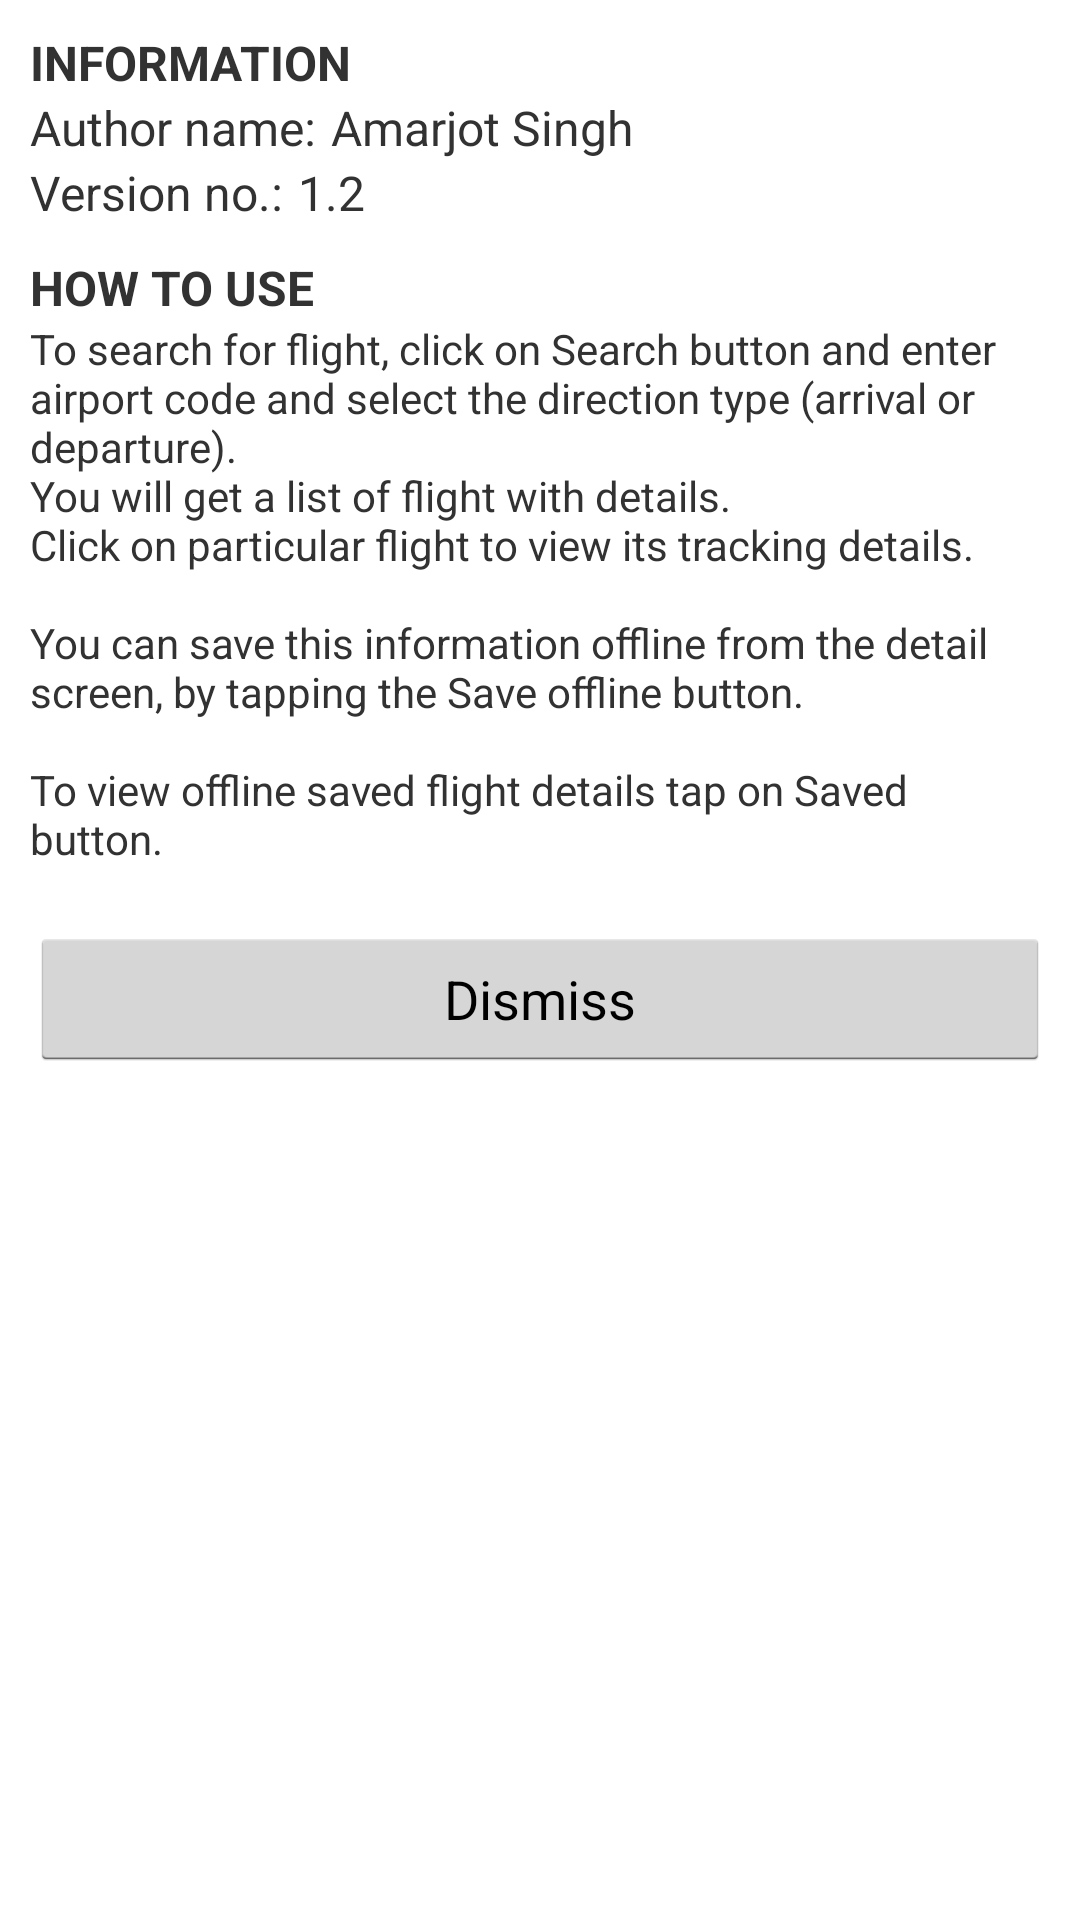

Reconstruct the res/layout file that produces this screen, plus the resources it refers to.
<!-- AndroidManifest.xml: application theme AppTheme -->
<!-- res/layout/flight_dialog_about.xml -->
<?xml version="1.0" encoding="utf-8"?>
<LinearLayout xmlns:android="http://schemas.android.com/apk/res/android"
    android:orientation="vertical" android:layout_width="match_parent"
    android:layout_height="match_parent"
    android:padding="10dp">

    <TextView
        android:layout_width="match_parent"
        android:layout_height="wrap_content"
        android:text="@string/merri_information"
        android:textSize="16sp"
        android:textAllCaps="true"
        android:textStyle="bold"/>

    <LinearLayout
        android:layout_width="match_parent"
        android:layout_height="wrap_content"
        android:orientation="horizontal">
        <TextView
            android:layout_width="wrap_content"
            android:layout_height="wrap_content"
            android:textSize="16sp"
            android:text="@string/merri_author_name"/>
        <TextView
            android:layout_width="wrap_content"
            android:layout_height="wrap_content"
            android:layout_marginStart="5dp"
            android:textSize="16sp"
            android:text="Amarjot Singh"/>
    </LinearLayout>

    <LinearLayout
        android:layout_width="match_parent"
        android:layout_height="wrap_content"
        android:orientation="horizontal">
        <TextView
            android:layout_width="wrap_content"
            android:layout_height="wrap_content"
            android:textSize="16sp"
            android:text="@string/merri_version_no"/>
        <TextView
            android:layout_width="wrap_content"
            android:layout_height="wrap_content"
            android:layout_marginStart="5dp"
            android:textSize="16sp"
            android:text="1.2"/>
    </LinearLayout>

    <TextView
        android:layout_width="match_parent"
        android:layout_height="wrap_content"
        android:text="@string/merri_how_to_use"
        android:layout_marginTop="10dp"
        android:textSize="16sp"
        android:textAllCaps="true"
        android:textStyle="bold"/>

    <TextView
        android:layout_width="wrap_content"
        android:layout_height="wrap_content"
        android:text="@string/flight_help"/>

    <Button
        android:id="@+id/btnDismiss"
        android:layout_width="match_parent"
        android:layout_height="wrap_content"
        android:text="@string/dismiss"
        android:layout_marginTop="20dp"/>

</LinearLayout>
<!-- resources referenced by this layout -->
<resources>
  <string name="dismiss">Dismiss</string>
  <string name="flight_help">To search for flight, click on Search button and enter airport code and select the
      direction type (arrival or departure).
      \nYou will get a list of flight with details.
      \nClick on particular flight to view its tracking details.
      \n\nYou can save this information offline from the detail screen, by tapping the Save offline button.
      \n\nTo view offline saved flight details tap on Saved button.</string>
  <string name="merri_author_name">Author name:</string>
  <string name="merri_how_to_use">How to use</string>
  <string name="merri_information">Information</string>
  <string name="merri_version_no">Version no.:</string>
  <style name="AppTheme" parent="android:Theme.Holo.Light.NoActionBar">
          "
      </style>
</resources>
